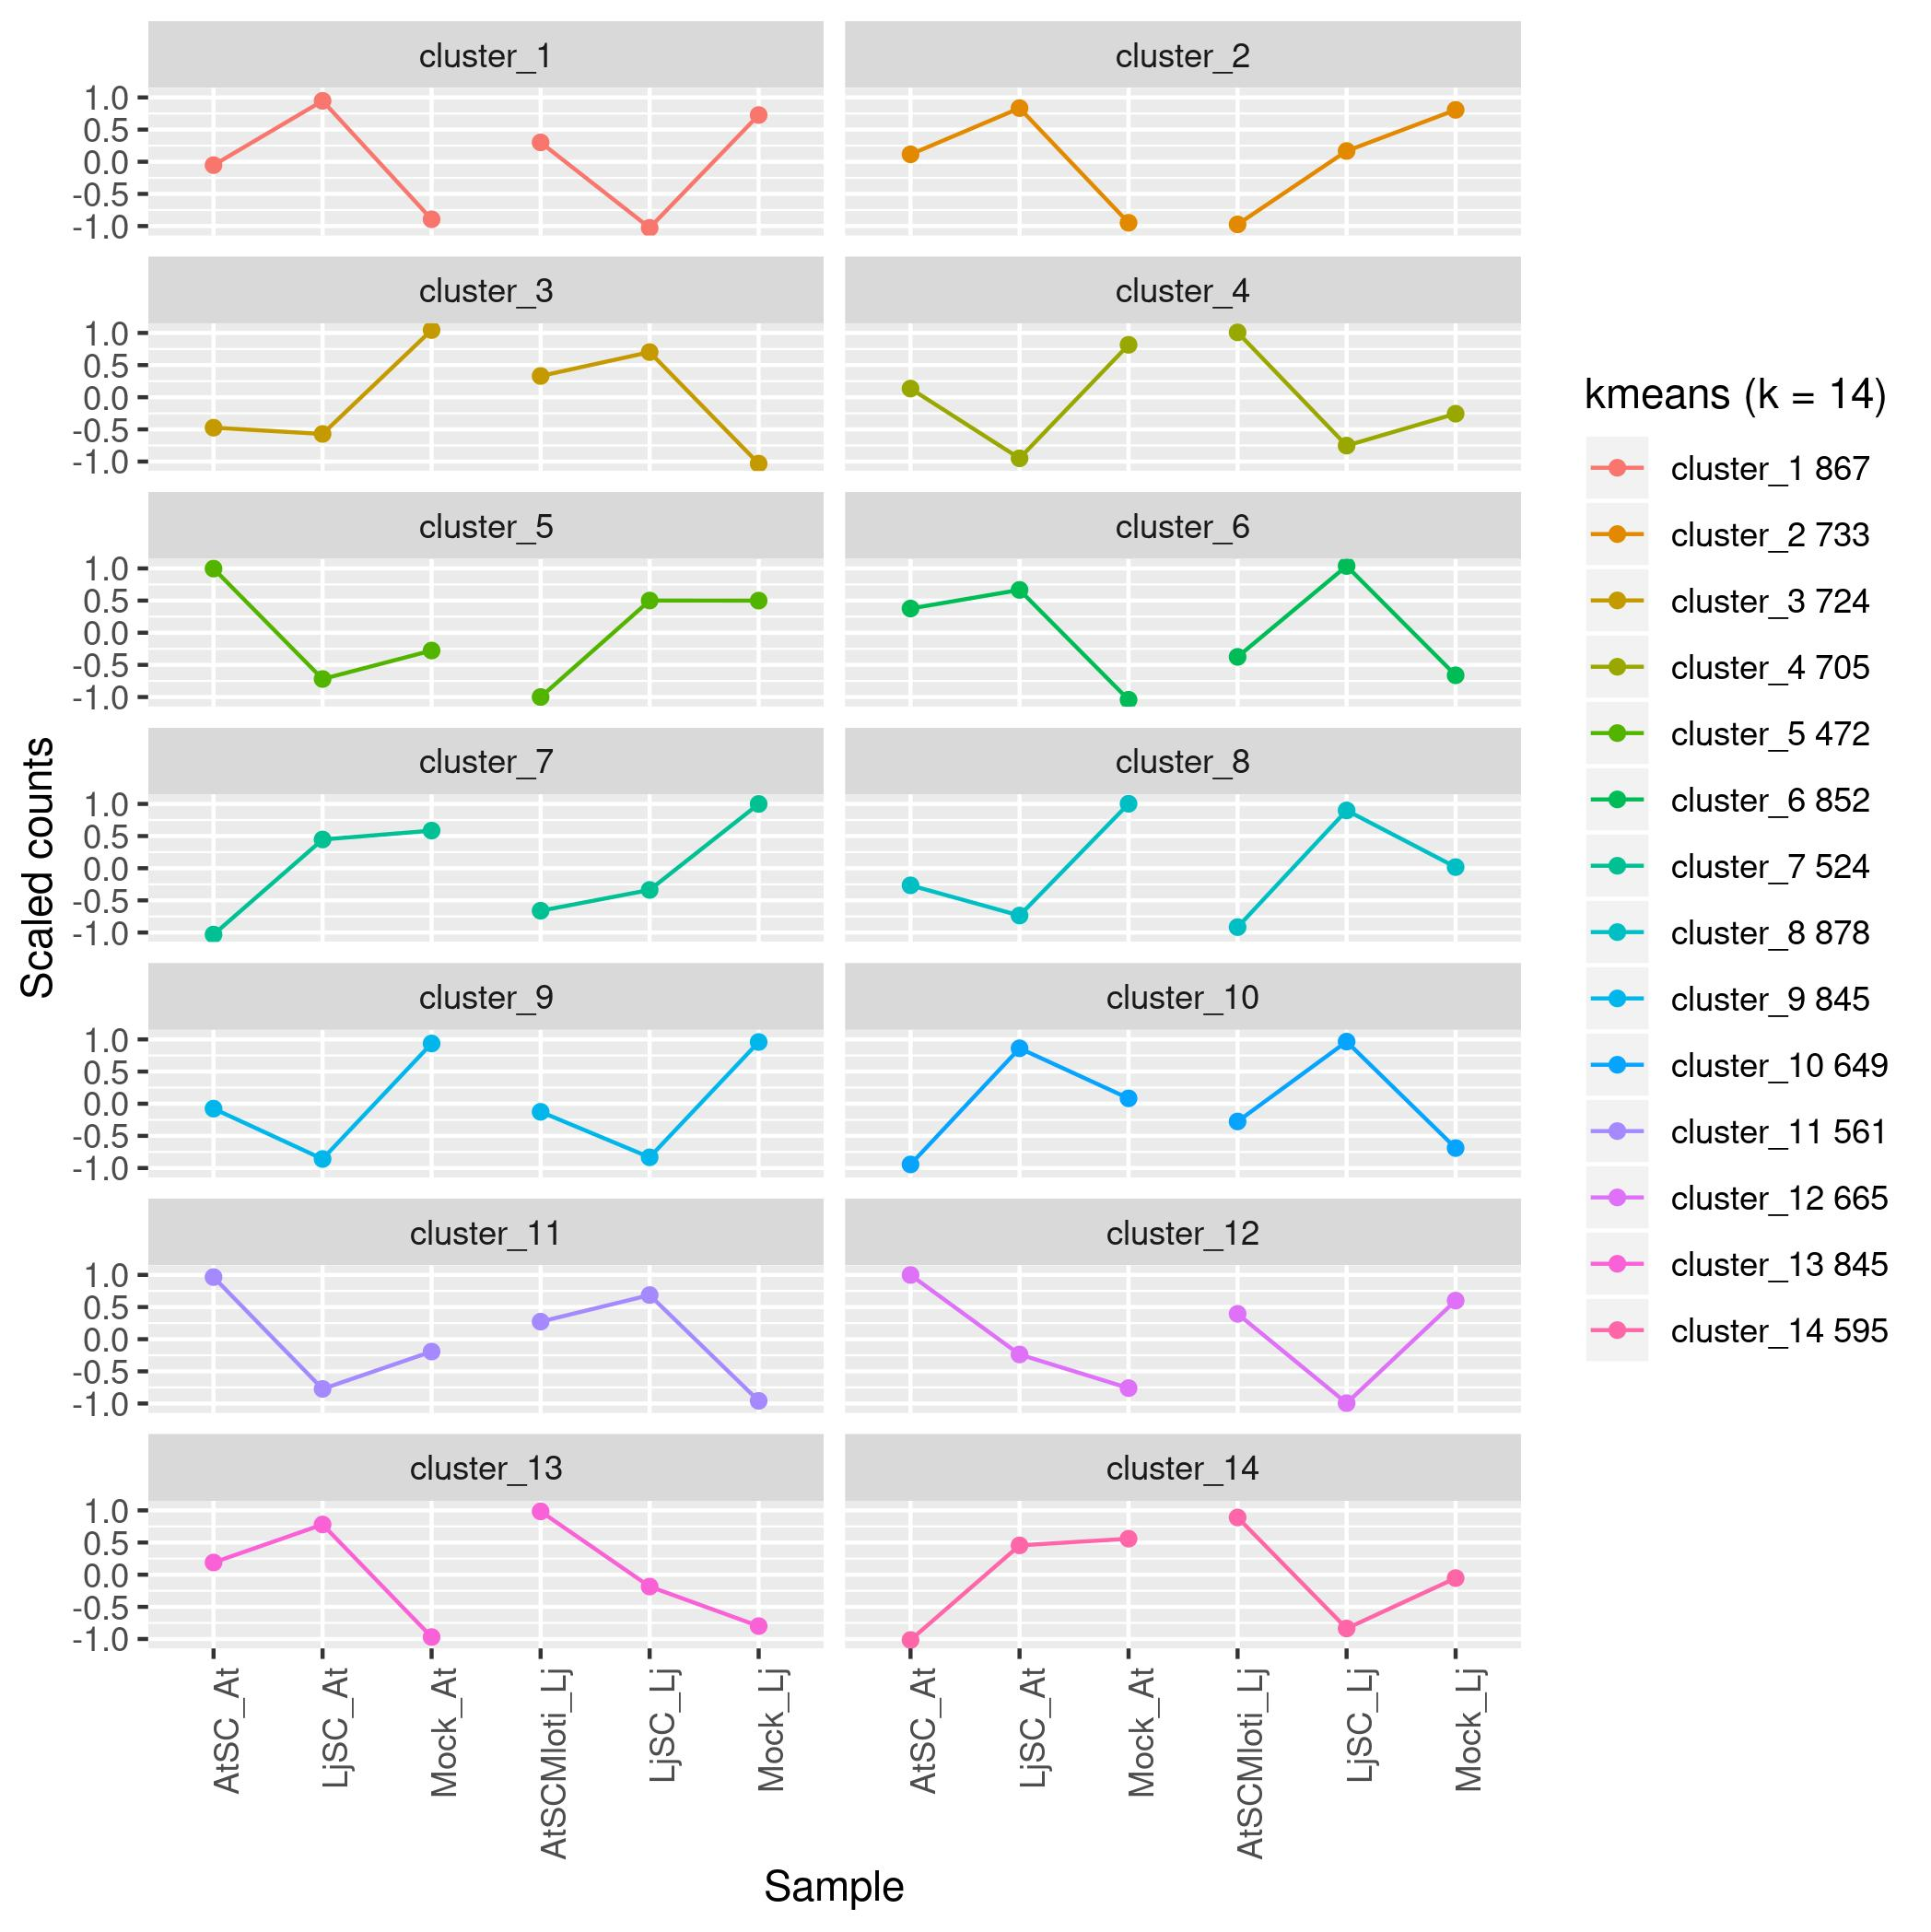

The file beside this chart, header and first rows:
ID, AtSC_At, LjSC_At, Mock_At, AtSCMloti_Lj, LjSC_Lj, Mock_Lj, cl
RBH5279, -0.1567, 1.069, -0.9124, -0.9771, -0.04436, 1.021, 2
RBH2841, 0.8632, 0.2326, -1.096, -0.4936, -0.6573, 1.151, 12
RBH9606, 0.7313, 0.4083, -1.14, -0.9232, -0.1391, 1.062, 2
RBH6741, -1.15, 0.663, 0.4872, -0.5704, -0.5842, 1.155, 7
RBH3679, -0.1295, -0.9289, 1.058, 0.7656, -1.131, 0.3659, 4
RBH689, -0.662, -0.4883, 1.15, -1.033, 0.9634, 0.06957, 8
RBH1762, 0.7545, -1.134, 0.3798, 0.5265, -1.153, 0.6267, 9
RBH5971, -0.08516, -0.9547, 1.04, 0.9548, -1.04, 0.08493, 4
RBH405, -1.026, 0.9719, 0.05405, 0.5535, 0.6009, -1.154, 10
RBH8966, 1.03, -0.9668, -0.06335, -0.7583, -0.375, 1.133, 5
RBH6144, -0.4023, 1.139, -0.7362, 0.4349, -1.144, 0.7089, 1
RBH6143, -0.5489, -0.6053, 1.154, 0.287, 0.8251, -1.112, 3
RBH8085, -0.954, -0.08634, 1.04, -1.077, 0.8991, 0.1779, 8
RBH12332, -0.5367, 1.154, -0.6171, -1.073, 0.167, 0.906, 2
RBH10484, 0.114, 0.9381, -1.052, 1.097, -0.2376, -0.8598, 13
RBH11352, -0.6908, -0.4559, 1.147, -1.153, 0.6276, 0.5256, 8
RBH9878, -0.906, 1.073, -0.167, 0.3174, 0.8028, -1.12, 10
RBH9118, -1.113, 0.289, 0.8237, 1.155, -0.5921, -0.5624, 14
RBH7125, 0.9709, -1.027, 0.05594, 0.2203, 0.8715, -1.092, 11
RBH5053, 0.7385, -1.138, 0.3995, -0.66, -0.4906, 1.151, 9
RBH3901, -0.2462, 1.1, -0.8539, 0.5423, -1.154, 0.6117, 1
RBH3916, 0.1471, 0.9183, -1.065, -0.8405, -0.2654, 1.106, 2
RBH3071, -0.7872, -0.338, 1.125, -0.2007, 1.085, -0.8844, 3
RBH423, -0.803, 1.12, -0.3172, -0.4748, 1.149, -0.6741, 10
RBH9566, -0.444, -0.7011, 1.145, -0.5986, -0.5558, 1.154, 9
RBH9714, -0.05954, 1.028, -0.9689, -1.06, 0.9272, 0.1324, 2
RBH10566, -0.8059, -0.3133, 1.119, -0.9872, -0.02507, 1.012, 7
RBH7895, -1.03, 0.06343, 0.9668, -0.4798, -0.6697, 1.149, 7
RBH8987, -0.9261, -0.1342, 1.06, -0.04646, -0.976, 1.022, 9
RBH10696, -0.2913, 1.113, -0.822, -1.032, 0.9651, 0.06655, 2
RBH3805, 0.1186, 0.9354, -1.054, -1.118, 0.3077, 0.81, 2
RBH11919, 0.09421, 0.9496, -1.044, 1.131, -0.7669, -0.3641, 13
RBH6068, -1.139, 0.4061, 0.7331, 1.045, -0.09597, -0.9486, 14
RBH4810, -0.0712, -0.9625, 1.034, -0.5687, -0.586, 1.155, 9
RBH1387, -0.7407, -0.3968, 1.137, 0.4811, -1.15, 0.6685, 9
RBH9407, -0.4938, -0.6571, 1.151, 0.04427, -1.021, 0.9771, 9
RBH3372, 0.9448, -1.047, 0.1025, -0.8217, 1.113, -0.2917, 5
RBH7059, 0.4307, 0.7125, -1.143, -0.5515, 1.154, -0.6028, 6
RBH4899, 0.3198, 0.801, -1.121, -1.12, 0.315, 0.8046, 2
RBH7423, -0.5793, 1.155, -0.5754, 0.8427, -1.105, 0.2623, 1
RBH9711, -0.6782, -0.4702, 1.148, 0.5002, -1.151, 0.6512, 9
RBH8042, 0.1873, 0.8931, -1.08, -0.2353, 1.097, -0.8613, 6
RBH169, 0.9171, -1.066, 0.149, -0.5709, 1.155, -0.5838, 11
RBH406, 1.023, -0.9748, -0.04867, -0.6986, -0.4469, 1.146, 5
RBH3223, 0.1902, 0.8912, -1.081, 0.9793, 0.04013, -1.019, 13
RBH3222, 0.7387, -1.138, 0.3993, 0.5652, -1.155, 0.5894, 4
RBH136, -0.2396, -0.8585, 1.098, -1.089, 0.8762, 0.2133, 8
RBH2802, 0.02661, 0.9864, -1.013, -1.102, 0.2515, 0.8502, 2
RBH7152, -1.154, 0.5536, 0.6008, 0.7006, 0.4446, -1.145, 10
RBH5278, -0.107, 1.049, -0.9422, 0.04576, -1.022, 0.9763, 1
RBH9182, 1.152, -0.5141, -0.6383, 1.124, -0.7914, -0.3324, 12
RBH3387, 0.6067, 0.5475, -1.154, 0.5512, 0.6031, -1.154, 13
RBH5151, -1.133, 0.7591, 0.374, 0.579, 0.5757, -1.155, 10
RBH8968, -1.138, 0.3998, 0.7382, -0.3961, 1.137, -0.7413, 10
RBH8879, 0.06262, 0.9672, -1.03, 1.014, -0.9858, -0.02776, 1
RBH8394, 0.7377, 0.4004, -1.138, -0.1412, -0.9219, 1.063, 12
RBH1078, -0.4272, -0.7155, 1.143, -0.09881, 1.046, -0.9469, 3
RBH11573, 0.8714, 0.2204, -1.092, 0.6341, -1.153, 0.5186, 12
RBH10502, 0.3178, 0.8025, -1.12, 1.099, -0.8573, -0.2412, 13
RBH11799, 0.3936, 0.7433, -1.137, -0.645, -0.5069, 1.152, 2
... 9,855 more rows
